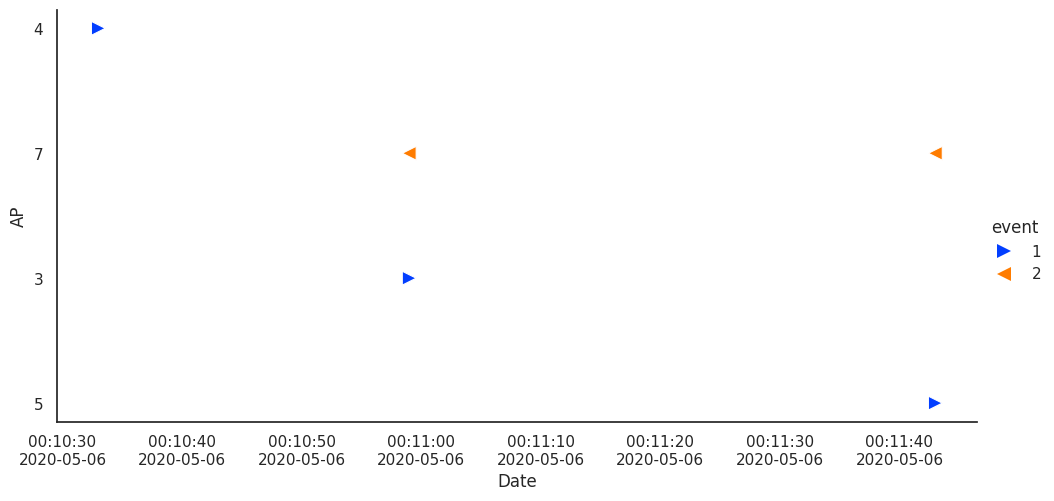

Here is the Python script that generated this plot:
import datetime as dt
import numpy as np
import pandas as pd
import seaborn as sns
sns.set(style="white")

data = np.array([["2020-05-06T00:10:33.000Z", 4, "1"], ["2020-05-06T00:10:59.000Z", 7, "2"], ["2020-05-06T00:10:59.000Z", 3, "1"], ["2020-05-06T00:11:43.000Z",7, "2"],["2020-05-06T00:11:43.000Z",5, "1"]])
data

df = pd.DataFrame({'time': data[:, 0], 'labels': data[:, 1], 'event': data[:, 2]})
print(df)

df['datetime'] = pd.to_datetime(df.time)

df.head(5)

df['utime'] = (df['datetime'] - pd.Timestamp("1970-01-01T00:00:00.000Z")) // pd.Timedelta('1s') 

def timeticks(ax, tformat="%H:%M:%S\n%Y-%m-%d"):
    xticks = ax.get_xticks()
    xticks_dates = [dt.datetime.fromtimestamp(x).strftime(tformat) for x in xticks]
    hush = ax.set_xticklabels(xticks_dates)

# build the replot and capture the handle
g = sns.relplot(x="utime", y="labels",
            hue="event", 
            style_order=['1',"2"],
            style="event",
            markers="><",
            palette="bright",
            aspect=2,
            data=df[:10],
            s=100)

# update the axis labels
g = (g.set_axis_labels("Date", "AP"))

# update the x tickmarks from unix time to hour minute seconds
ax = g.axes
ax = ax[0,0]
timeticks(ax)